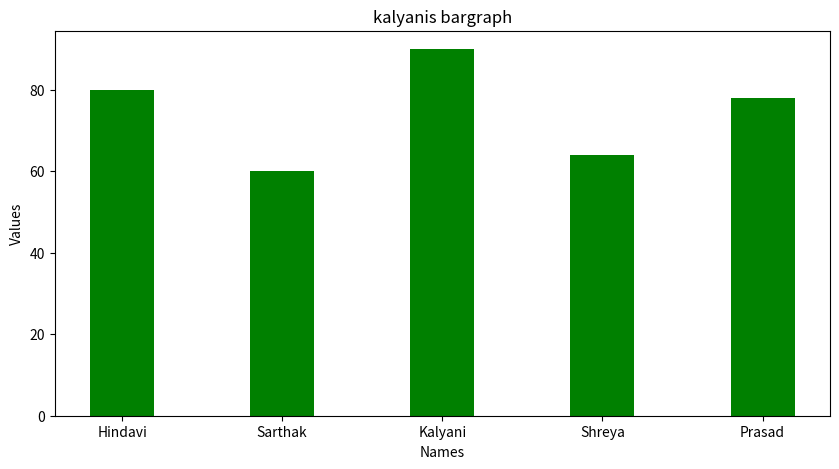

Python code for this plot:
import matplotlib.pyplot as plt

data = {'Hindavi' : 80, 'Sarthak': 60, 'Kalyani': 90, 'Shreya': 64, 'Prasad': 78 }

names = list(data.keys())
values = list(data.values())

fig = plt.figure(figsize = (10, 5))
plt.bar(names, values, color = 'g', width = 0.4)

plt.xlabel('Names')
plt.ylabel('Values')
plt.title('kalyanis bargraph')
plt.show()
